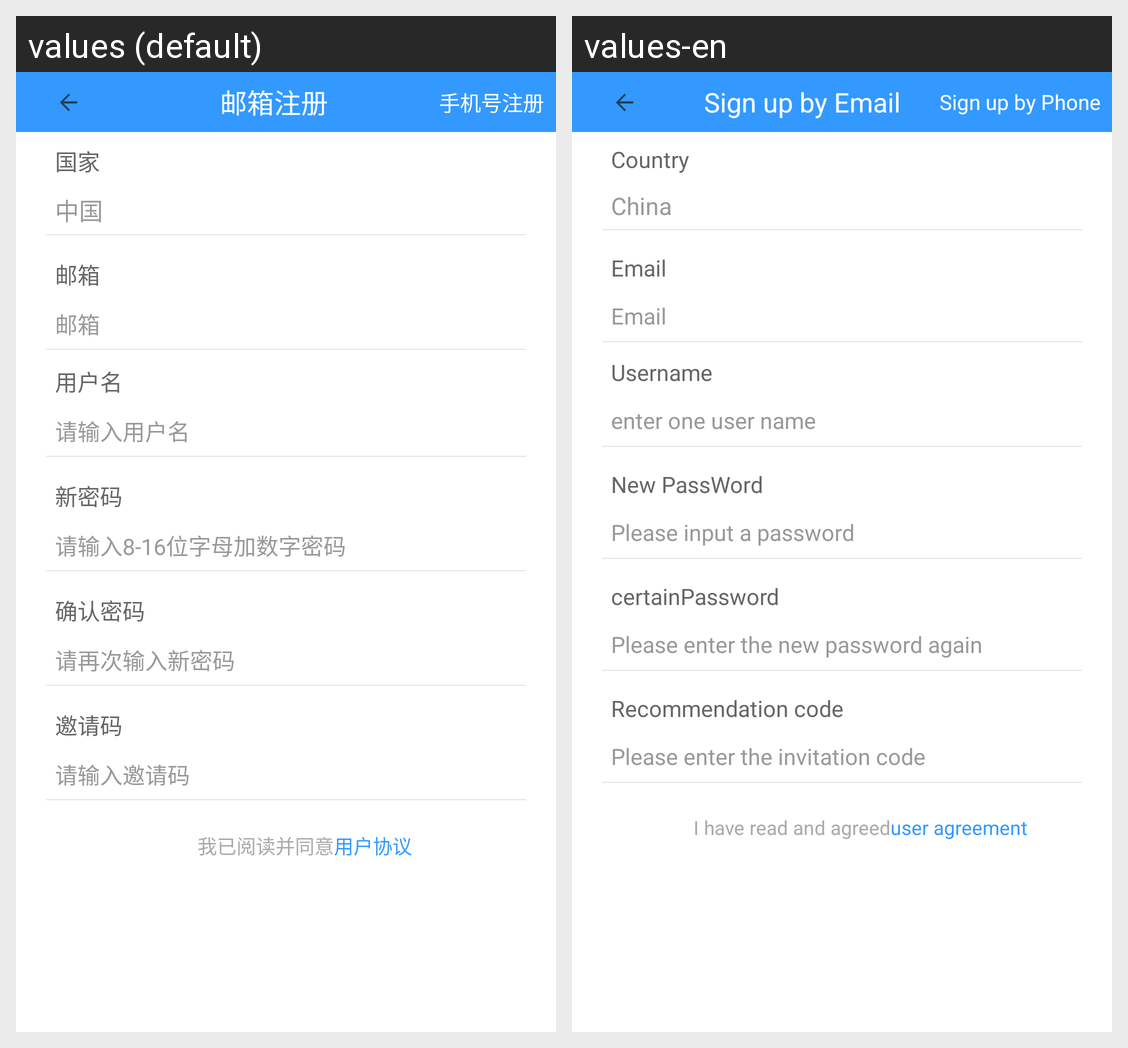

Locale-by-locale string values for the Android screen shown in this grid:
Android screen res/layout/fragment_email_sign_up.xml rendered under 2 locales, left to right: values (default), values-en. Device: Nexus 5 (rendered at 1080×1920; each locale shown at half size, 540×960, under a caption strip naming it); theme AppTheme.
Strings drawn on this screen, with the default value and each locale's value (text and hints the layout hard-codes, and strings that could not be matched under every locale, appear in the picture but are not listed):

email_sign_up
  values: 邮箱注册
  values-en: Sign up by Email

phone_sign_up
  values: 手机号注册
  values-en: Sign up by Phone

text_Country
  values: 国家
  values-en: Country

china
  values: 中国
  values-en: China

email
  values: 邮箱
  values-en: Email

user_name
  values: 用户名
  values-en: Username

user_name_shuru
  values: 请输入用户名
  values-en: enter one user name

new_pwd
  values: 新密码
  values-en: New PassWord

password_shuru
  values: 请输入8-16位字母加数字密码
  values-en: Please input a password

certainPassword
  values: 确认密码
  values-en: certainPassword

new_pwd2_shuru
  values: 请再次输入新密码
  values-en: Please enter the new password again

code1
  values: 邀请码
  values-en: Recommendation code

code1_shuru
  values: 请输入邀请码
  values-en: Please enter the invitation code

apply_tip1
  values: 我已阅读并同意
  values-en: I have read and agreed

user_agreement
  values: 用户协议
  values-en: user agreement
